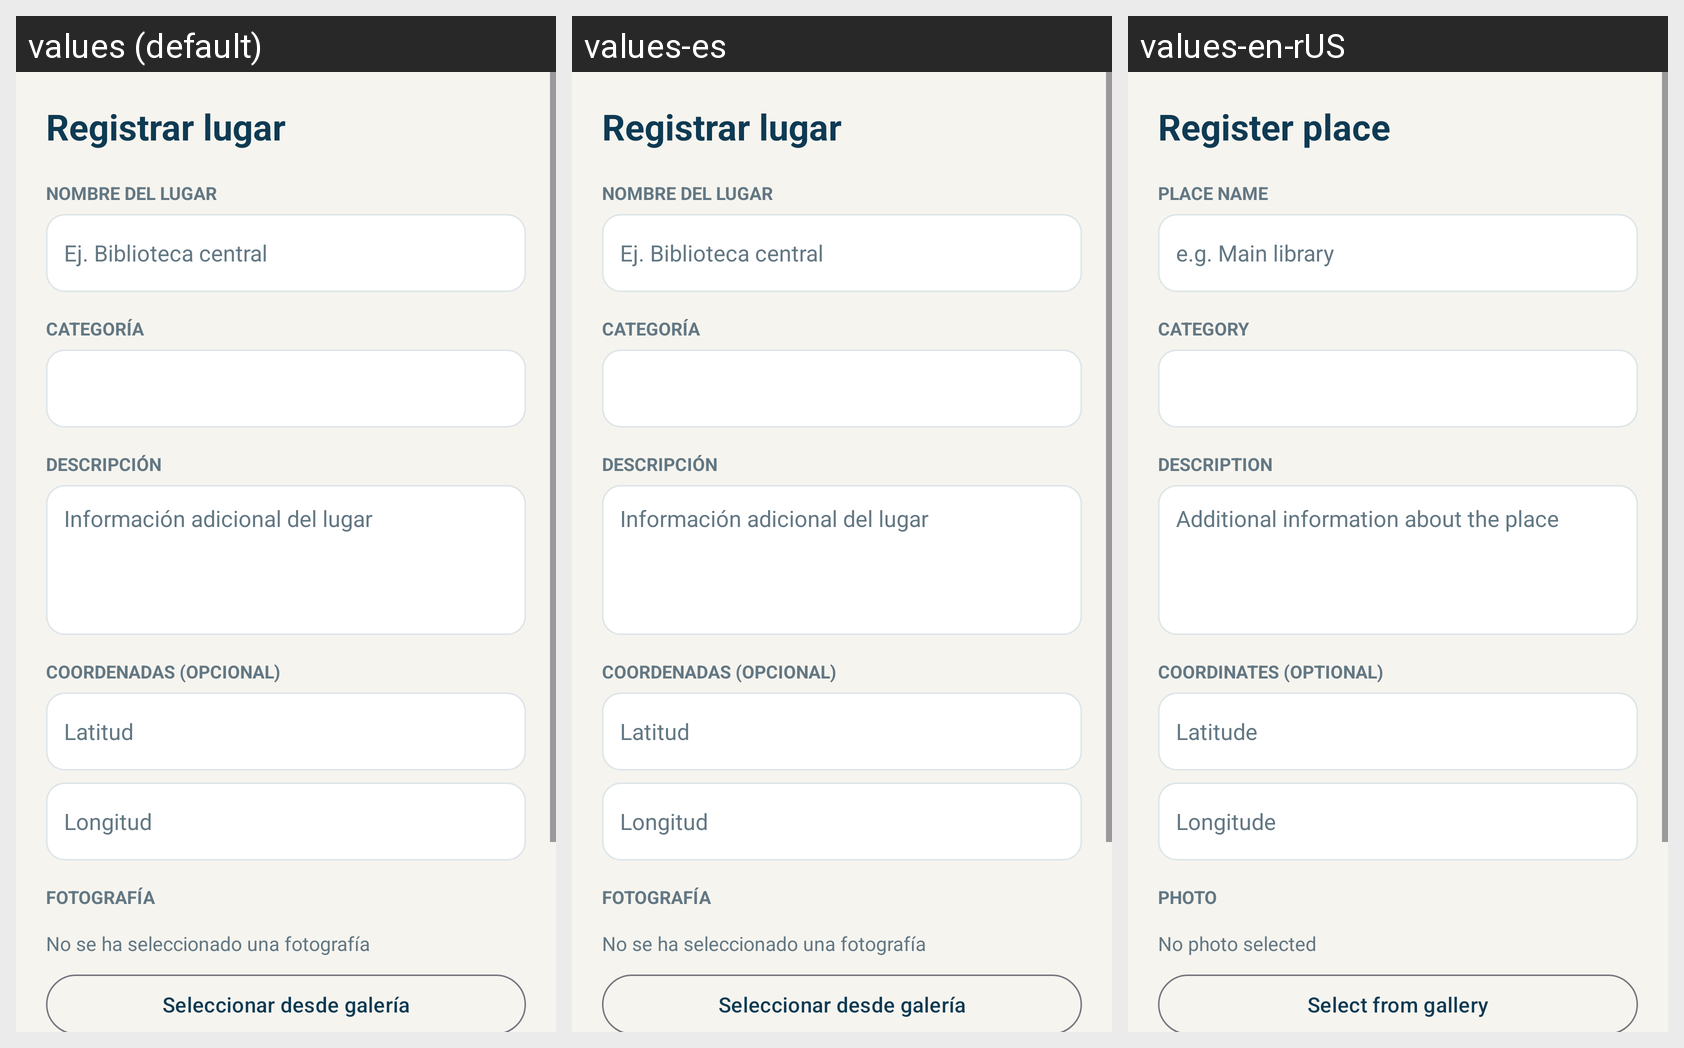

The Android screen above is rendered under several locales of the same app. Produce the string resources it draws, with the default and per-locale values.
Android screen res/layout/activity_place_form.xml rendered under 3 locales, left to right: values (default), values-es, values-en-rUS. Device: Nexus 5 (rendered at 1080×1920; each locale shown at half size, 540×960, under a caption strip naming it); theme Theme.Campusgo.
Strings drawn on this screen, with the default value and each locale's value (text and hints the layout hard-codes, and strings that could not be matched under every locale, appear in the picture but are not listed):

action_register
  values: Registrar lugar
  values-es: Registrar lugar
  values-en-rUS: Register place

place_name_label
  values: NOMBRE DEL LUGAR
  values-es: NOMBRE DEL LUGAR
  values-en-rUS: PLACE NAME

place_name_hint
  values: Ej. Biblioteca central
  values-es: Ej. Biblioteca central
  values-en-rUS: e.g. Main library

category_label
  values: CATEGORÍA
  values-es: CATEGORÍA
  values-en-rUS: CATEGORY

description_label
  values: DESCRIPCIÓN
  values-es: DESCRIPCIÓN
  values-en-rUS: DESCRIPTION

description_hint
  values: Información adicional del lugar
  values-es: Información adicional del lugar
  values-en-rUS: Additional information about the place

coordinates_label
  values: COORDENADAS (OPCIONAL)
  values-es: COORDENADAS (OPCIONAL)
  values-en-rUS: COORDINATES (OPTIONAL)

latitude_hint
  values: Latitud
  values-es: Latitud
  values-en-rUS: Latitude

longitude_hint
  values: Longitud
  values-es: Longitud
  values-en-rUS: Longitude

photo_label
  values: FOTOGRAFÍA
  values-es: FOTOGRAFÍA
  values-en-rUS: PHOTO

photo_not_selected
  values: No se ha seleccionado una fotografía
  values-es: No se ha seleccionado una fotografía
  values-en-rUS: No photo selected

select_gallery
  values: Seleccionar desde galería
  values-es: Seleccionar desde galería
  values-en-rUS: Select from gallery
